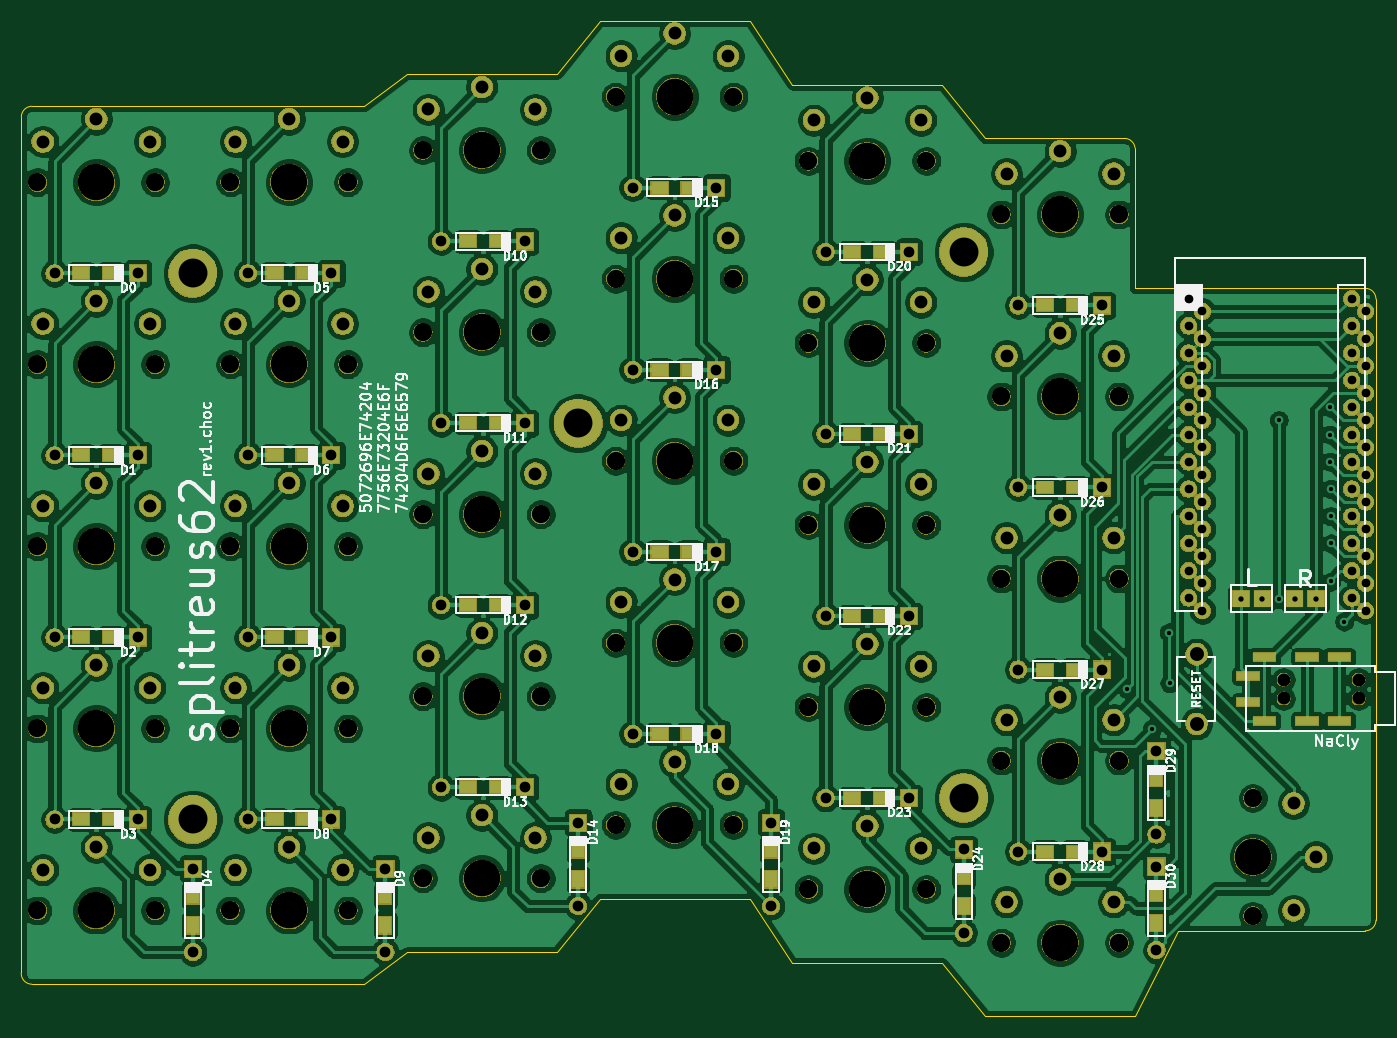
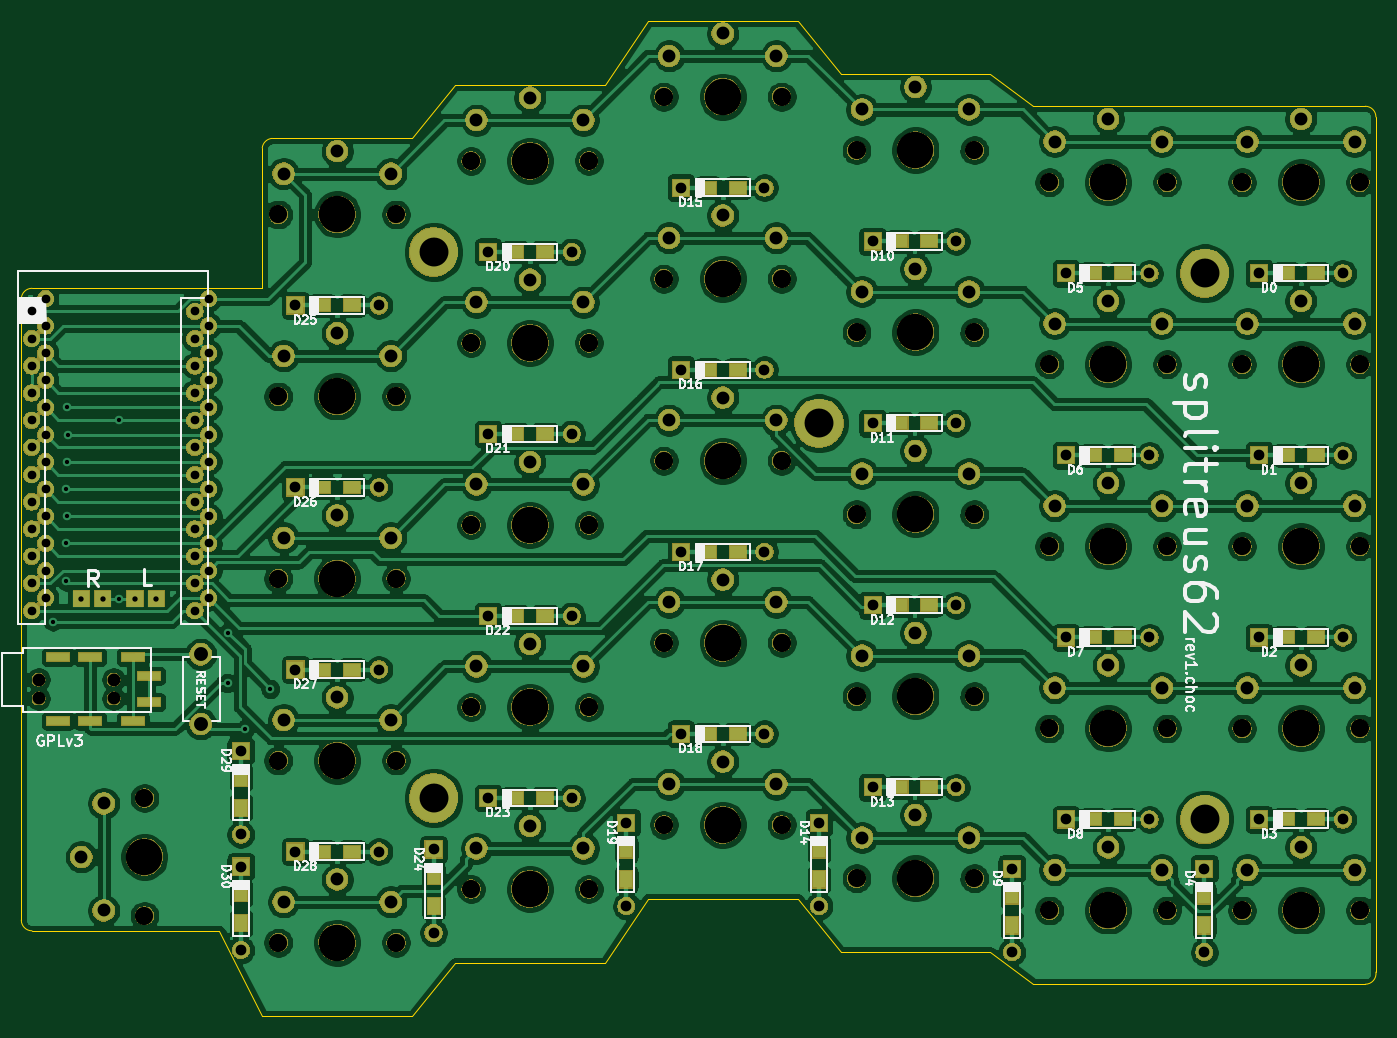
Circuit board: 11 layer files. Board 126.5 x 93.0 mm.
- bottom_copper: splitreus-B_Cu.gbr (491860 bytes)
- bottom_mask: splitreus-B_Mask.gbr (309817 bytes)
- paste: splitreus-B_Paste.gbr (2074 bytes)
- bottom_silk: splitreus-B_SilkS.gbr (50435 bytes)
- outline: splitreus-Edge_Cuts.gbr (1960 bytes)
- top_copper: splitreus-F_Cu.gbr (529370 bytes)
- top_mask: splitreus-F_Mask.gbr (309817 bytes)
- paste: splitreus-F_Paste.gbr (2074 bytes)
- top_silk: splitreus-F_SilkS.gbr (62242 bytes)
- drill: splitreus-NPTH.drl (1805 bytes)
- drill: splitreus-PTH.drl (4364 bytes)

=== bottom_copper: splitreus-B_Cu.gbr (491860 bytes, source omitted) ===
=== bottom_mask: splitreus-B_Mask.gbr (309817 bytes, source omitted) ===
=== paste: splitreus-B_Paste.gbr ===
G04 #@! TF.GenerationSoftware,KiCad,Pcbnew,(5.1.4)-1*
G04 #@! TF.CreationDate,2020-07-07T21:09:39-04:00*
G04 #@! TF.ProjectId,splitreus,73706c69-7472-4657-9573-2e6b69636164,1*
G04 #@! TF.SameCoordinates,Original*
G04 #@! TF.FileFunction,Paste,Bot*
G04 #@! TF.FilePolarity,Positive*
%FSLAX46Y46*%
G04 Gerber Fmt 4.6, Leading zero omitted, Abs format (unit mm)*
G04 Created by KiCad (PCBNEW (5.1.4)-1) date 2020-07-07 21:09:39*
%MOMM*%
%LPD*%
G04 APERTURE LIST*
%ADD10R,1.200000X1.600000*%
%ADD11R,1.600000X1.200000*%
G04 APERTURE END LIST*
D10*
X99000000Y-66400000D03*
X99000000Y-69200000D03*
X99000000Y-55600000D03*
X99000000Y-58400000D03*
D11*
X91400000Y-62500000D03*
X88600000Y-62500000D03*
X91400000Y-45500000D03*
X88600000Y-45500000D03*
X91400000Y-28500000D03*
X88600000Y-28500000D03*
X91400000Y-11500000D03*
X88600000Y-11500000D03*
D10*
X81000000Y-64800000D03*
X81000000Y-67600000D03*
D11*
X73400000Y-57500000D03*
X70600000Y-57500000D03*
X73400000Y-40500000D03*
X70600000Y-40500000D03*
X73400000Y-23500000D03*
X70600000Y-23500000D03*
X73400000Y-6500000D03*
X70600000Y-6500000D03*
D10*
X63000000Y-62300000D03*
X63000000Y-65100000D03*
D11*
X55400000Y-51500000D03*
X52600000Y-51500000D03*
X55400000Y-34500000D03*
X52600000Y-34500000D03*
X55400000Y-17500000D03*
X52600000Y-17500000D03*
X55400000Y-500000D03*
X52600000Y-500000D03*
D10*
X45000000Y-62300000D03*
X45000000Y-65100000D03*
D11*
X37500000Y-56500000D03*
X34700000Y-56500000D03*
X37500000Y-39500000D03*
X34700000Y-39500000D03*
X37500000Y-22500000D03*
X34700000Y-22500000D03*
X37500000Y-5525000D03*
X34700000Y-5525000D03*
D10*
X27000000Y-66600000D03*
X27000000Y-69400000D03*
D11*
X19450000Y-59500000D03*
X16650000Y-59500000D03*
X19450000Y-42500000D03*
X16650000Y-42500000D03*
X19450000Y-25500000D03*
X16650000Y-25500000D03*
X19450000Y-8500000D03*
X16650000Y-8500000D03*
D10*
X9025000Y-66600000D03*
X9025000Y-69400000D03*
D11*
X1400000Y-59500000D03*
X-1400000Y-59500000D03*
X1400000Y-42500000D03*
X-1400000Y-42500000D03*
X1400000Y-25500000D03*
X-1400000Y-25500000D03*
X1400000Y-8500000D03*
X-1400000Y-8500000D03*
M02*

=== bottom_silk: splitreus-B_SilkS.gbr (50435 bytes, source omitted) ===
=== outline: splitreus-Edge_Cuts.gbr ===
G04 #@! TF.GenerationSoftware,KiCad,Pcbnew,(5.1.4)-1*
G04 #@! TF.CreationDate,2020-07-07T21:09:40-04:00*
G04 #@! TF.ProjectId,splitreus,73706c69-7472-4657-9573-2e6b69636164,1*
G04 #@! TF.SameCoordinates,Original*
G04 #@! TF.FileFunction,Profile,NP*
%FSLAX46Y46*%
G04 Gerber Fmt 4.6, Leading zero omitted, Abs format (unit mm)*
G04 Created by KiCad (PCBNEW (5.1.4)-1) date 2020-07-07 21:09:40*
%MOMM*%
%LPD*%
G04 APERTURE LIST*
%ADD10C,0.050000*%
G04 APERTURE END LIST*
D10*
X-7000116Y6099999D02*
G75*
G02X-6000115Y7100000I1000001J0D01*
G01*
X25000000Y7100000D02*
X-6000115Y7100000D01*
X29000000Y10099999D02*
X25000000Y7100000D01*
X43000000Y10099999D02*
X29000000Y10099999D01*
X47000000Y15099999D02*
X43000000Y10099999D01*
X61000000Y15099999D02*
X47000000Y15099999D01*
X64999999Y9099999D02*
X61000000Y15099999D01*
X78999999Y9099999D02*
X64999999Y9099999D01*
X83000000Y4099999D02*
X78999999Y9099999D01*
X96067754Y4099999D02*
X83000000Y4099999D01*
X96067754Y4100001D02*
G75*
G02X97000000Y3212515I-61618J-998101D01*
G01*
X97000000Y-9899999D02*
X97000000Y3212515D01*
X118500000Y-9899999D02*
X97000000Y-9899999D01*
X118500000Y-9899999D02*
G75*
G02X119500000Y-10899999I0J-1000000D01*
G01*
X119500000Y-68900000D02*
X119500000Y-10899999D01*
X119500000Y-68900000D02*
G75*
G02X118500000Y-69900000I-1000000J0D01*
G01*
X100999999Y-69900000D02*
X118500000Y-69900000D01*
X97000000Y-77900000D02*
X100999999Y-69900000D01*
X83000000Y-77900000D02*
X97000000Y-77900000D01*
X78999999Y-72900000D02*
X83000000Y-77900000D01*
X64999999Y-72900000D02*
X78999999Y-72900000D01*
X61000000Y-66900000D02*
X64999999Y-72900000D01*
X47000000Y-66900000D02*
X61000000Y-66900000D01*
X43000000Y-71900000D02*
X47000000Y-66900000D01*
X29000000Y-71900000D02*
X43000000Y-71900000D01*
X25000000Y-74900000D02*
X29000000Y-71900000D01*
X-6009756Y-74888698D02*
X25000000Y-74900000D01*
X-6009756Y-74888697D02*
G75*
G02X-7000115Y-73752807I364J999999D01*
G01*
X-7000115Y6099999D02*
X-7000115Y-73752807D01*
M02*

=== top_copper: splitreus-F_Cu.gbr (529370 bytes, source omitted) ===
=== top_mask: splitreus-F_Mask.gbr (309817 bytes, source omitted) ===
=== paste: splitreus-F_Paste.gbr ===
G04 #@! TF.GenerationSoftware,KiCad,Pcbnew,(5.1.4)-1*
G04 #@! TF.CreationDate,2020-07-07T21:09:39-04:00*
G04 #@! TF.ProjectId,splitreus,73706c69-7472-4657-9573-2e6b69636164,1*
G04 #@! TF.SameCoordinates,Original*
G04 #@! TF.FileFunction,Paste,Top*
G04 #@! TF.FilePolarity,Positive*
%FSLAX46Y46*%
G04 Gerber Fmt 4.6, Leading zero omitted, Abs format (unit mm)*
G04 Created by KiCad (PCBNEW (5.1.4)-1) date 2020-07-07 21:09:39*
%MOMM*%
%LPD*%
G04 APERTURE LIST*
%ADD10R,1.200000X1.600000*%
%ADD11R,1.600000X1.200000*%
G04 APERTURE END LIST*
D10*
X99000000Y-66400000D03*
X99000000Y-69200000D03*
X99000000Y-55600000D03*
X99000000Y-58400000D03*
D11*
X91400000Y-62500000D03*
X88600000Y-62500000D03*
X91400000Y-45500000D03*
X88600000Y-45500000D03*
X91400000Y-28500000D03*
X88600000Y-28500000D03*
X91400000Y-11500000D03*
X88600000Y-11500000D03*
D10*
X81000000Y-64800000D03*
X81000000Y-67600000D03*
D11*
X73400000Y-57500000D03*
X70600000Y-57500000D03*
X73400000Y-40500000D03*
X70600000Y-40500000D03*
X73400000Y-23500000D03*
X70600000Y-23500000D03*
X73400000Y-6500000D03*
X70600000Y-6500000D03*
D10*
X63000000Y-62300000D03*
X63000000Y-65100000D03*
D11*
X55400000Y-51500000D03*
X52600000Y-51500000D03*
X55400000Y-34500000D03*
X52600000Y-34500000D03*
X55400000Y-17500000D03*
X52600000Y-17500000D03*
X55400000Y-500000D03*
X52600000Y-500000D03*
D10*
X45000000Y-62300000D03*
X45000000Y-65100000D03*
D11*
X37500000Y-56500000D03*
X34700000Y-56500000D03*
X37500000Y-39500000D03*
X34700000Y-39500000D03*
X37500000Y-22500000D03*
X34700000Y-22500000D03*
X37500000Y-5525000D03*
X34700000Y-5525000D03*
D10*
X27000000Y-66600000D03*
X27000000Y-69400000D03*
D11*
X19450000Y-59500000D03*
X16650000Y-59500000D03*
X19450000Y-42500000D03*
X16650000Y-42500000D03*
X19450000Y-25500000D03*
X16650000Y-25500000D03*
X19450000Y-8500000D03*
X16650000Y-8500000D03*
D10*
X9025000Y-66600000D03*
X9025000Y-69400000D03*
D11*
X1400000Y-59500000D03*
X-1400000Y-59500000D03*
X1400000Y-42500000D03*
X-1400000Y-42500000D03*
X1400000Y-25500000D03*
X-1400000Y-25500000D03*
X1400000Y-8500000D03*
X-1400000Y-8500000D03*
M02*

=== top_silk: splitreus-F_SilkS.gbr (62242 bytes, source omitted) ===
=== drill: splitreus-NPTH.drl ===
M48
; DRILL file {KiCad (5.1.4)-1} date 7/7/2020 9:09:37 PM
; FORMAT={-:-/ absolute / inch / decimal}
; #@! TF.CreationDate,2020-07-07T21:09:37-04:00
; #@! TF.GenerationSoftware,Kicad,Pcbnew,(5.1.4)-1
; #@! TF.FileFunction,NonPlated,1,2,NPTH
FMAT,2
INCH
T1C0.0472
T2C0.0669
T3C0.1339
%
G90
G05
T1
X4.3652Y-1.8285
X4.3652Y-1.8974
X4.6408Y-1.8285
X4.6408Y-1.8974
T2
X0.4921Y-0.6693
X0.9252Y-0.6693
X1.2008Y-1.2205
X1.6339Y-1.2205
X-0.2165Y0.0
X0.2165Y0.0
X1.2008Y-1.8898
X1.6339Y-1.8898
X3.3268Y-2.7953
X3.7598Y-2.7953
X1.2008Y0.1181
X1.6339Y0.1181
X-0.2165Y-2.0079
X0.2165Y-2.0079
X2.6181Y-0.5906
X3.0512Y-0.5906
X-0.2165Y-1.3386
X0.2165Y-1.3386
X2.6181Y-1.2598
X3.0512Y-1.2598
X2.6181Y-2.5984
X3.0512Y-2.5984
X0.4921Y-2.6772
X0.9252Y-2.6772
X3.3268Y-1.4567
X3.7598Y-1.4567
X0.4921Y0.0
X0.9252Y0.0
X1.9094Y-2.3622
X2.3425Y-2.3622
X4.252Y-2.2638
X4.252Y-2.6969
X2.6181Y0.0787
X3.0512Y0.0787
X3.3268Y-2.126
X3.7598Y-2.126
X-0.2165Y-2.6772
X0.2165Y-2.6772
X-0.2165Y-0.6693
X0.2165Y-0.6693
X1.9094Y-1.6929
X2.3425Y-1.6929
X1.9094Y-0.3543
X2.3425Y-0.3543
X2.6181Y-1.9291
X3.0512Y-1.9291
X0.4921Y-1.3386
X0.9252Y-1.3386
X1.2008Y-0.5512
X1.6339Y-0.5512
X1.9094Y-1.0236
X2.3425Y-1.0236
X1.9094Y0.315
X2.3425Y0.315
X3.3268Y-0.1181
X3.7598Y-0.1181
X1.2008Y-2.5591
X1.6339Y-2.5591
X3.3268Y-0.7874
X3.7598Y-0.7874
X0.4921Y-2.0079
X0.9252Y-2.0079
T3
X1.4173Y-1.2205
X0.0Y0.0
X1.4173Y-1.8898
X3.5433Y-2.7953
X1.4173Y0.1181
X0.0Y-2.0079
X2.8346Y-0.5906
X0.0Y-1.3386
X2.8346Y-1.2598
X2.8346Y-2.5984
X0.7087Y-2.6772
X3.5433Y-1.4567
X0.7087Y0.0
X2.126Y-2.3622
X4.252Y-2.4803
X2.8346Y0.0787
X3.5433Y-2.126
X0.0Y-2.6772
X0.0Y-0.6693
X2.126Y-1.6929
X2.126Y-0.3543
X2.8346Y-1.9291
X0.7087Y-1.3386
X1.4173Y-0.5512
X2.126Y-1.0236
X2.126Y0.315
X3.5433Y-0.1181
X1.4173Y-2.5591
X3.5433Y-0.7874
X0.7087Y-2.0079
X0.7087Y-0.6693
T0
M30

=== drill: splitreus-PTH.drl ===
M48
; DRILL file {KiCad (5.1.4)-1} date 7/7/2020 9:09:37 PM
; FORMAT={-:-/ absolute / inch / decimal}
; #@! TF.CreationDate,2020-07-07T21:09:37-04:00
; #@! TF.GenerationSoftware,Kicad,Pcbnew,(5.1.4)-1
; #@! TF.FileFunction,Plated,1,2,PTH
FMAT,2
INCH
T1C0.0118
T2C0.0157
T3C0.0197
T4C0.0320
T5C0.0394
T6C0.0472
T7C0.0512
T8C0.1063
%
G90
G05
T2
X3.7893Y-1.8628
X3.8809Y-2.0098
X3.9435Y-1.6552
X3.9459Y-1.8408
X4.3471Y-0.8748
X4.3471Y-1.531
X4.5348Y-0.9277
X4.536Y-0.8277
X4.5364Y-1.0277
X4.5382Y-1.2277
X4.539Y-1.3277
X4.5391Y-1.1276
X4.5403Y-1.4674
X4.5881Y-1.6148
T3
X4.2081Y-1.5302
X4.2868Y-1.5302
X4.4057Y-1.531
X4.4844Y-1.531
T4
X4.0156Y-0.4277
X4.0156Y-0.5277
X4.0156Y-0.6277
X4.0156Y-0.7277
X4.0156Y-0.8277
X4.0156Y-0.9277
X4.0156Y-1.0277
X4.0156Y-1.1277
X4.0156Y-1.2277
X4.0156Y-1.3277
X4.0156Y-1.4277
X4.0156Y-1.5277
X4.0668Y-0.4748
X4.0668Y-0.5748
X4.0668Y-0.6748
X4.0668Y-0.7748
X4.0668Y-0.8748
X4.0668Y-0.9748
X4.0668Y-1.0748
X4.0668Y-1.1748
X4.0668Y-1.2748
X4.0668Y-1.3748
X4.0668Y-1.4748
X4.0668Y-1.5748
X4.6156Y-0.4277
X4.6156Y-0.5277
X4.6156Y-0.6277
X4.6156Y-0.7277
X4.6156Y-0.8277
X4.6156Y-0.9277
X4.6156Y-1.0277
X4.6156Y-1.1277
X4.6156Y-1.2277
X4.6156Y-1.3277
X4.6156Y-1.4277
X4.6156Y-1.5277
X4.6668Y-0.4748
X4.6668Y-0.5748
X4.6668Y-0.6748
X4.6668Y-0.7748
X4.6668Y-0.8748
X4.6668Y-0.9748
X4.6668Y-1.0748
X4.6668Y-1.1748
X4.6668Y-1.2748
X4.6668Y-1.3748
X4.6668Y-1.4748
X4.6668Y-1.5748
T5
X2.6811Y-0.9252
X2.9882Y-0.9252
X0.5571Y-2.3425
X0.8642Y-2.3425
X1.2677Y-0.8858
X1.5748Y-0.8858
X0.5571Y-1.0039
X0.8642Y-1.0039
X3.3898Y-1.7913
X3.6969Y-1.7913
X-0.1535Y-1.6732
X0.1535Y-1.6732
X0.5571Y-1.6732
X0.8642Y-1.6732
X1.9724Y-1.3583
X2.2795Y-1.3583
X3.3898Y-2.4606
X3.6969Y-2.4606
X1.9724Y-0.0197
X2.2795Y-0.0197
X3.8976Y-2.0906
X3.8976Y-2.3976
X1.7717Y-2.3543
X1.7717Y-2.6614
X0.3553Y-2.5236
X0.3553Y-2.8307
X2.6811Y-1.5945
X2.9882Y-1.5945
X1.9724Y-0.689
X2.2795Y-0.689
X0.5571Y-0.3346
X0.8642Y-0.3346
X3.3898Y-1.122
X3.6969Y-1.122
X3.8976Y-2.5157
X3.8976Y-2.8228
X-0.1535Y-2.3425
X0.1535Y-2.3425
X1.063Y-2.5236
X1.063Y-2.8307
X2.6811Y-2.2638
X2.9882Y-2.2638
X1.2677Y-2.2244
X1.5748Y-2.2244
X2.4803Y-2.3543
X2.4803Y-2.6614
X1.2677Y-0.2175
X1.5748Y-0.2175
X2.6811Y-0.2559
X2.9882Y-0.2559
X-0.1535Y-0.3346
X0.1535Y-0.3346
X3.3898Y-0.4528
X3.6969Y-0.4528
X-0.1535Y-1.0039
X0.1535Y-1.0039
X1.9724Y-2.0276
X2.2795Y-2.0276
X3.189Y-2.4528
X3.189Y-2.7598
X1.2677Y-1.5551
X1.5748Y-1.5551
T6
X3.3465Y0.0315
X3.5433Y0.1142
X3.7402Y0.0315
X1.2205Y-2.4094
X1.4173Y-2.3268
X1.6142Y-2.4094
X3.3465Y-0.6378
X3.5433Y-0.5551
X3.7402Y-0.6378
X0.5118Y-1.8583
X0.7087Y-1.7756
X0.9055Y-1.8583
X0.5118Y-0.5197
X0.7087Y-0.437
X0.9055Y-0.5197
X1.2205Y-1.0709
X1.4173Y-0.9882
X1.6142Y-1.0709
X-0.1969Y0.1496
X0.0Y0.2323
X0.1969Y0.1496
X1.2205Y-1.7402
X1.4173Y-1.6575
X1.6142Y-1.7402
X3.3465Y-2.6457
X3.5433Y-2.563
X3.7402Y-2.6457
X1.2205Y0.2677
X1.4173Y0.3504
X1.6142Y0.2677
X-0.1969Y-1.8583
X0.0Y-1.7756
X0.1969Y-1.8583
X2.6378Y-0.4409
X2.8346Y-0.3583
X3.0315Y-0.4409
X-0.1969Y-1.189
X0.0Y-1.1063
X0.1969Y-1.189
X2.6378Y-1.1102
X2.8346Y-1.0276
X3.0315Y-1.1102
X2.6378Y-2.4488
X2.8346Y-2.3661
X3.0315Y-2.4488
X0.5118Y-2.5276
X0.7087Y-2.4449
X0.9055Y-2.5276
X3.3465Y-1.3071
X3.5433Y-1.2244
X3.7402Y-1.3071
X0.5118Y0.1496
X0.7087Y0.2323
X0.9055Y0.1496
X1.9291Y-2.2126
X2.126Y-2.1299
X2.3228Y-2.2126
X4.4016Y-2.2835
X4.4016Y-2.6772
X4.4843Y-2.4803
X2.6378Y0.2283
X2.8346Y0.311
X3.0315Y0.2283
X3.3465Y-1.9764
X3.5433Y-1.8937
X3.7402Y-1.9764
X-0.1969Y-2.5276
X0.0Y-2.4449
X0.1969Y-2.5276
X-0.1969Y-0.5197
X0.0Y-0.437
X0.1969Y-0.5197
X1.9291Y-1.5433
X2.126Y-1.4606
X2.3228Y-1.5433
X1.9291Y-0.2047
X2.126Y-0.122
X2.3228Y-0.2047
X2.6378Y-1.7795
X2.8346Y-1.6969
X3.0315Y-1.7795
X0.5118Y-1.189
X0.7087Y-1.1063
X0.9055Y-1.189
X1.2205Y-0.4016
X1.4173Y-0.3189
X1.6142Y-0.4016
X1.9291Y-0.874
X2.126Y-0.7913
X2.3228Y-0.874
X1.9291Y0.4646
X2.126Y0.5472
X2.3228Y0.4646
T7
X4.0451Y-1.7354
X4.0451Y-1.9913
T8
X1.7717Y-0.8858
X0.3543Y-2.3425
X0.3543Y-0.3346
X3.189Y-0.2559
X3.189Y-2.2638
T1
G00X4.2609Y-1.8147
M15
G01X4.2097Y-1.8147
M16
G05
G00X4.2609Y-1.9112
M15
G01X4.2097Y-1.9112
M16
G05
G00X4.3199Y-1.7458
M15
G01X4.2688Y-1.7458
M16
G05
G00X4.3199Y-1.9801
M15
G01X4.2688Y-1.9801
M16
G05
G00X4.4774Y-1.7458
M15
G01X4.4262Y-1.7458
M16
G05
G00X4.4774Y-1.9801
M15
G01X4.4262Y-1.9801
M16
G05
G00X4.5955Y-1.7458
M15
G01X4.5443Y-1.7458
M16
G05
G00X4.5955Y-1.9801
M15
G01X4.5443Y-1.9801
M16
G05
T0
M30

